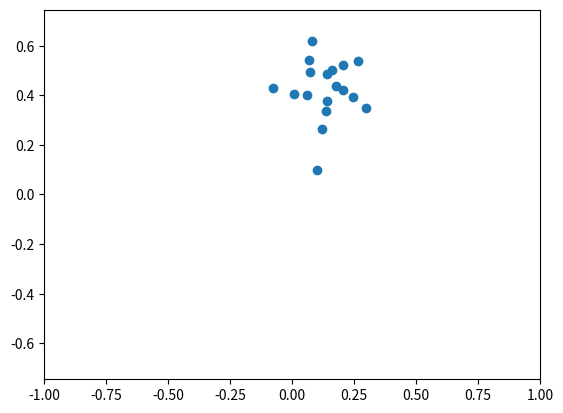

This chart was generated by the following Python code:
import matplotlib.pyplot as plt
import numpy as np
from matplotlib.animation import FuncAnimation

fig,axis=plt.subplots()
axis.set_xlim(-1,1)
axis.set_ylim(-1,1)
axis.axis('equal')
n=20
points,=axis.plot([],[],'o')
x0,y0=0.1,0.1
x=[x0]
y=[y0]
c=0.3
d=0.33
for n in range(1,n):
    x.append((x[n-1])**2-(y[n-1])**2+c)
    y.append(2*x[n-1]*y[n-1]+d)
def update(t):
    points.set_data(x[:t],y[:t])
    return points,
animation=FuncAnimation(fig=fig,func=update,frames=n,interval=100)
animation.save('task_1_4.gif',writer='pillow')
